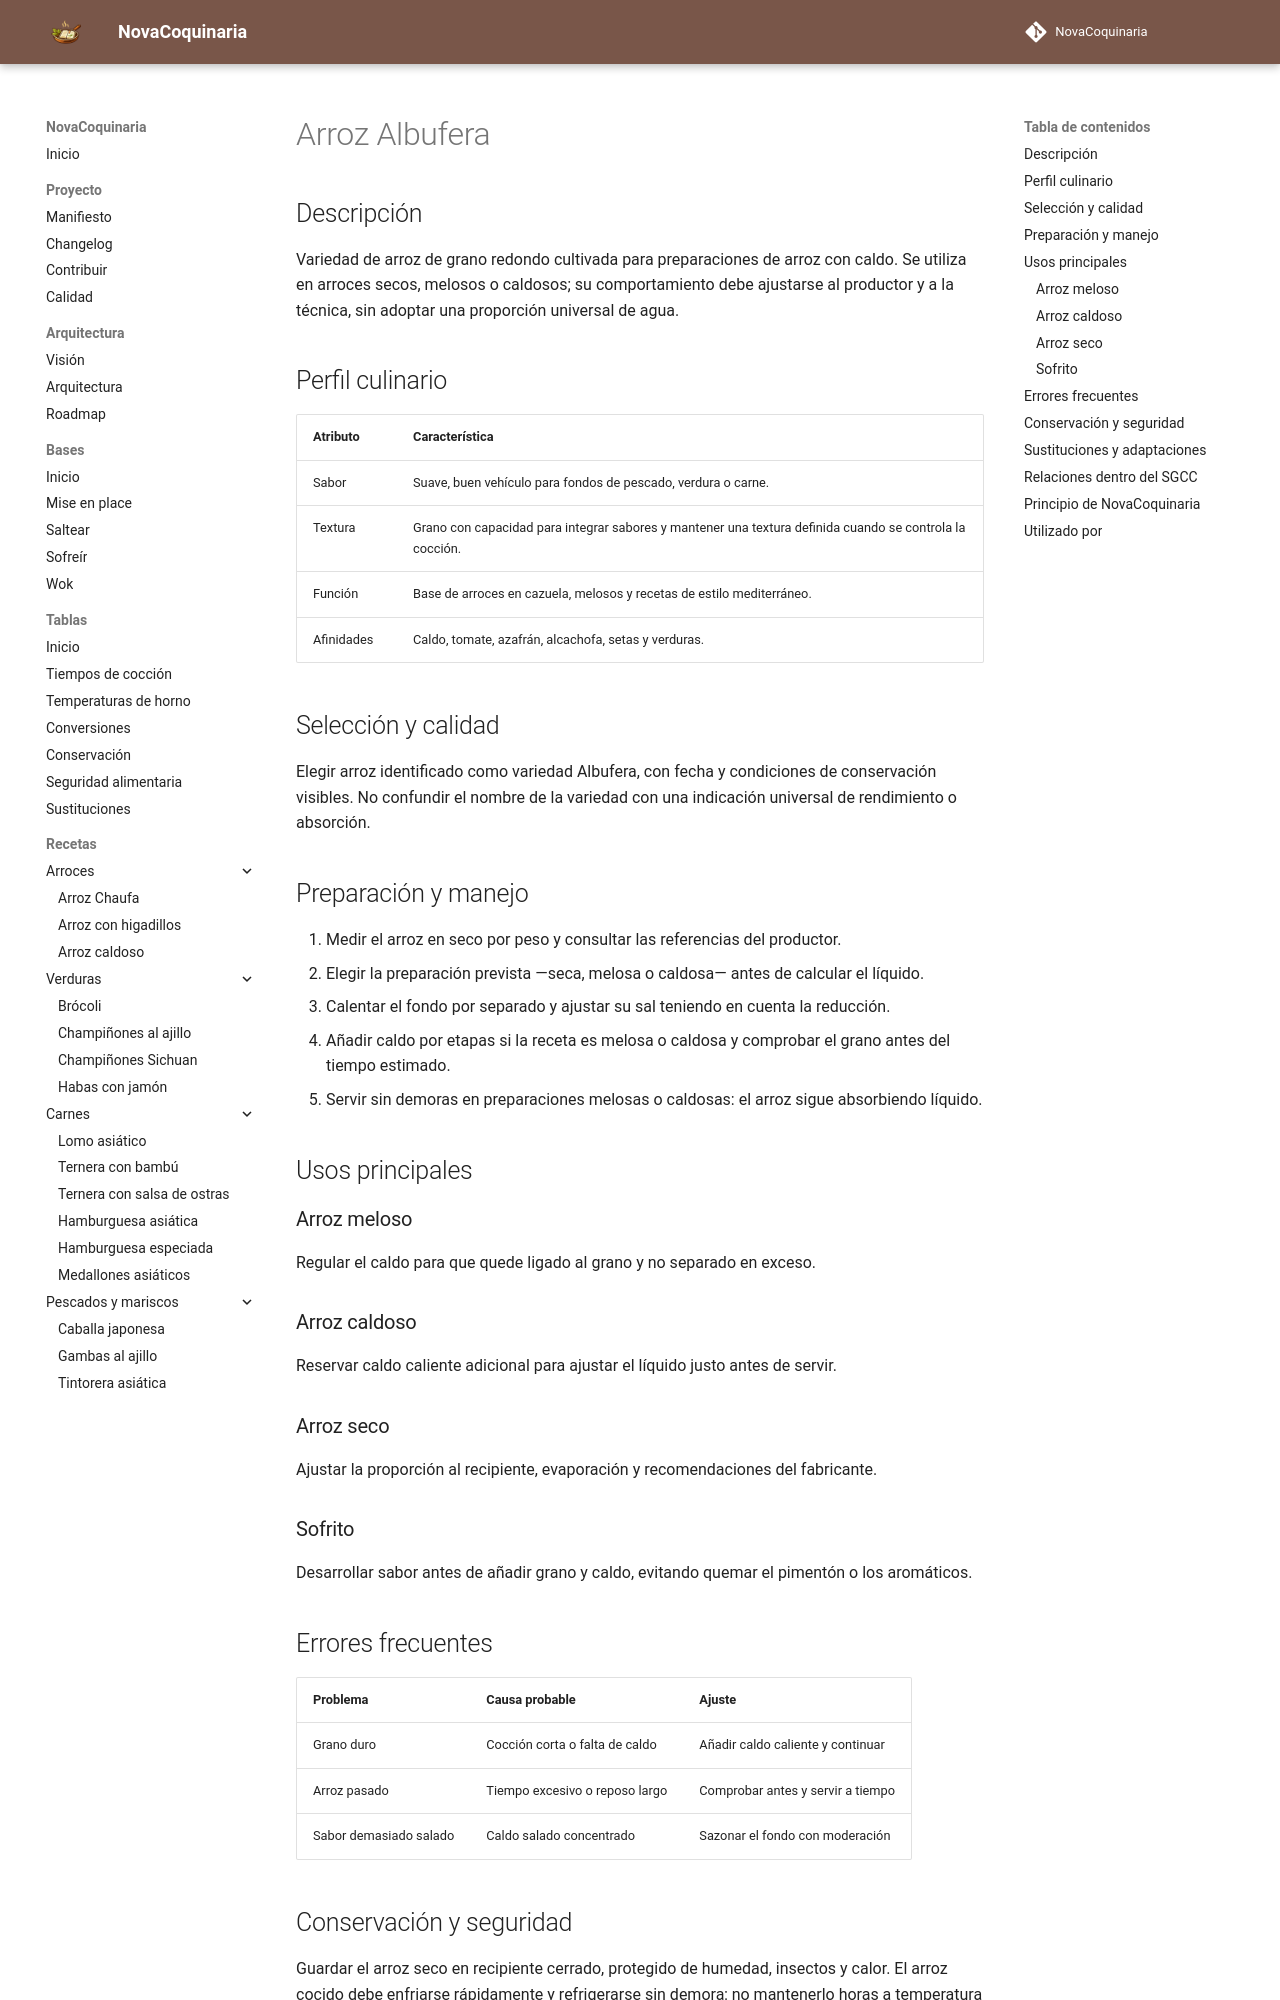

repository: fran-eliot/NovaCoquinaria · page: 11_Despensa/01_Cereales/arroz_albufera.html · generator: mkdocs

---
id: ING-0048
tipo: ingrediente
titulo: Arroz Albufera
categoria: Cereales
estado: borrador
version: 1.0.0
ultima_revision: 2026-11-14
etiquetas:
  - arroz
  - albufera
  - arroces-melosos
  - arroces-caldosos
---

# Arroz Albufera

## Descripción

Variedad de arroz de grano redondo cultivada para preparaciones de arroz con caldo. Se utiliza en arroces secos, melosos o caldosos; su comportamiento debe ajustarse al productor y a la técnica, sin adoptar una proporción universal de agua.

## Perfil culinario

| Atributo | Característica |
|---|---|
| Sabor | Suave, buen vehículo para fondos de pescado, verdura o carne. |
| Textura | Grano con capacidad para integrar sabores y mantener una textura definida cuando se controla la cocción. |
| Función | Base de arroces en cazuela, melosos y recetas de estilo mediterráneo. |
| Afinidades | Caldo, tomate, azafrán, alcachofa, setas y verduras. |

## Selección y calidad

Elegir arroz identificado como variedad Albufera, con fecha y condiciones de conservación visibles. No confundir el nombre de la variedad con una indicación universal de rendimiento o absorción.

## Preparación y manejo

1. Medir el arroz en seco por peso y consultar las referencias del productor.
2. Elegir la preparación prevista —seca, melosa o caldosa— antes de calcular el líquido.
3. Calentar el fondo por separado y ajustar su sal teniendo en cuenta la reducción.
4. Añadir caldo por etapas si la receta es melosa o caldosa y comprobar el grano antes del tiempo estimado.
5. Servir sin demoras en preparaciones melosas o caldosas: el arroz sigue absorbiendo líquido.

## Usos principales

### Arroz meloso

Regular el caldo para que quede ligado al grano y no separado en exceso.

### Arroz caldoso

Reservar caldo caliente adicional para ajustar el líquido justo antes de servir.

### Arroz seco

Ajustar la proporción al recipiente, evaporación y recomendaciones del fabricante.

### Sofrito

Desarrollar sabor antes de añadir grano y caldo, evitando quemar el pimentón o los aromáticos.

## Errores frecuentes

| Problema | Causa probable | Ajuste |
|---|---|---|
| Grano duro | Cocción corta o falta de caldo | Añadir caldo caliente y continuar |
| Arroz pasado | Tiempo excesivo o reposo largo | Comprobar antes y servir a tiempo |
| Sabor demasiado salado | Caldo salado concentrado | Sazonar el fondo con moderación |
